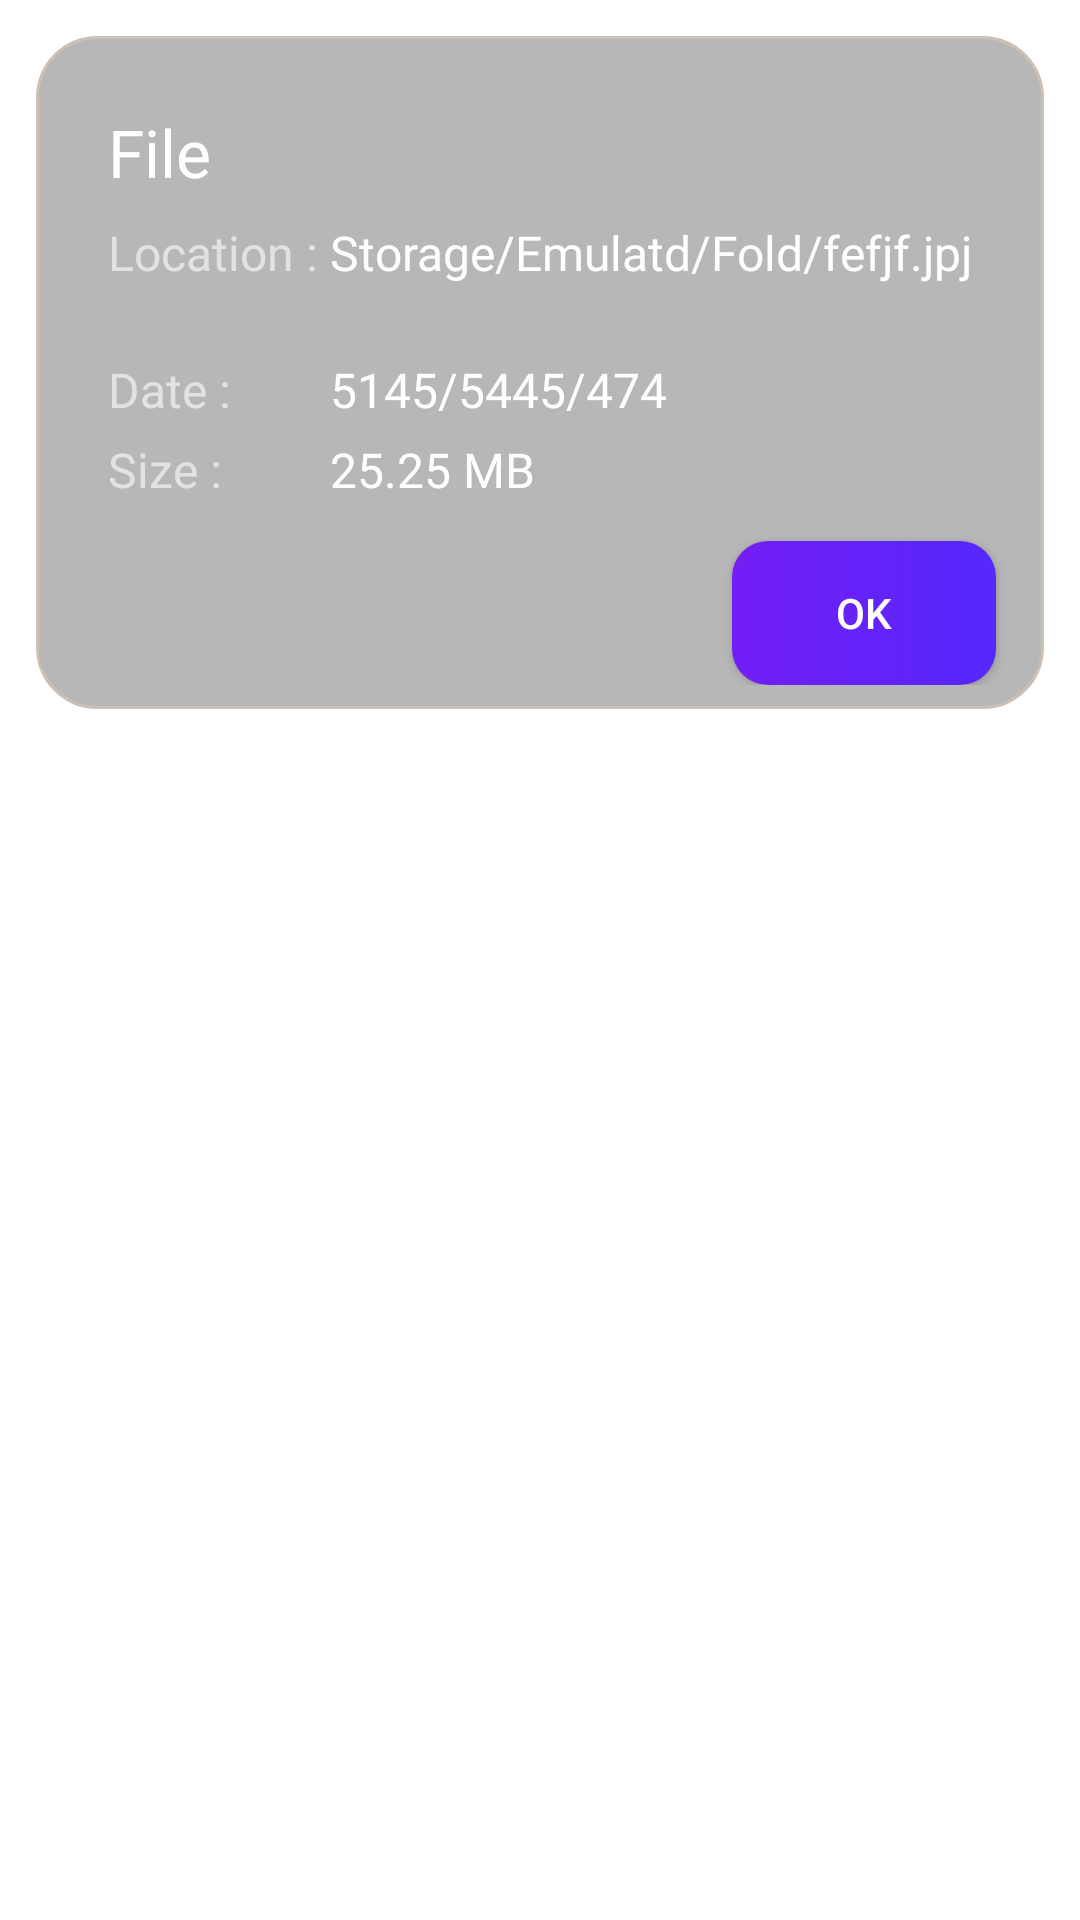

Write the Android layout XML for this screen, with the resource values it uses.
<!-- AndroidManifest.xml: application theme Theme.FileManager -->
<!-- res/layout/dialog_file_info.xml -->
<?xml version="1.0" encoding="utf-8"?>
<layout xmlns:android="http://schemas.android.com/apk/res/android">
    <FrameLayout xmlns:app="http://schemas.android.com/apk/res-auto"
        android:layout_width="match_parent"
        android:layout_height="wrap_content">

        <RelativeLayout
            android:layout_width="match_parent"
            android:layout_height="wrap_content"
            android:layout_margin="12dp"
            android:background="@drawable/dialog_bg"
            app:cardCornerRadius="12dp">


            <androidx.constraintlayout.widget.ConstraintLayout
                android:layout_width="match_parent"
                android:layout_height="wrap_content"
                android:layout_margin="8dp">

                <TextView
                    android:id="@+id/tv_file_name"
                    android:layout_width="wrap_content"
                    android:layout_height="wrap_content"
                    android:layout_marginStart="16dp"
                    android:layout_marginLeft="16dp"
                    android:layout_marginTop="16dp"
                    android:fontFamily="@font/itc_avant_garde_std_demi"
                    android:text="File"
                    android:textColor="@color/white"
                    android:textSize="22sp"
                    app:layout_constraintStart_toStartOf="parent"
                    app:layout_constraintTop_toTopOf="parent" />

                <LinearLayout
                    android:id="@+id/editText"
                    android:layout_width="match_parent"
                    android:layout_height="wrap_content"
                    android:layout_marginStart="16dp"
                    android:layout_marginLeft="16dp"
                    android:layout_marginTop="8dp"
                    android:layout_marginEnd="16dp"
                    android:layout_marginRight="16dp"
                    android:orientation="horizontal"
                    app:layout_constraintEnd_toEndOf="parent"
                    app:layout_constraintStart_toStartOf="parent"
                    app:layout_constraintTop_toBottomOf="@+id/tv_file_name">

                    <LinearLayout
                        android:layout_width="wrap_content"
                        android:layout_height="match_parent"
                        android:orientation="vertical">

                        <TextView
                            android:id="@+id/location"
                            android:layout_width="match_parent"
                            android:layout_height="wrap_content"
                            android:lines="2"
                            android:textSize="16sp"
                            android:layout_marginBottom="5dp"
                            android:fontFamily="@font/itc_avant_garde_std_md"
                            android:textColor="#99FFFFFF"
                            android:text="Location : "/>

                        <TextView
                            android:id="@+id/date"
                            android:layout_width="match_parent"
                            android:textColor="#99FFFFFF"
                            android:layout_marginBottom="5dp"
                            android:textSize="16sp"
                            android:fontFamily="@font/itc_avant_garde_std_md"
                            android:layout_height="wrap_content"
                            android:text="Date : "/>

                        <TextView
                            android:id="@+id/size"
                            android:layout_width="match_parent"
                            android:textColor="#99FFFFFF"
                            android:textSize="16sp"
                            android:fontFamily="@font/itc_avant_garde_std_md"
                            android:layout_height="wrap_content"
                            android:layout_marginBottom="5dp"
                            android:text="Size : "/>

                    </LinearLayout>

                    <LinearLayout
                        android:layout_width="match_parent"
                        android:layout_height="match_parent"
                        android:layout_weight="1"
                        android:orientation="vertical">

                        <TextView
                            android:id="@+id/tv_location"
                            android:layout_width="match_parent"
                            android:layout_height="wrap_content"
                            android:textSize="16sp"
                            android:lines="2"
                            android:layout_marginBottom="5dp"
                            android:fontFamily="@font/itc_avant_garde_std_md"
                            android:textColor="@color/white"
                            android:text="Storage/Emulatd/Fold/fefjf.jpj"/>

                        <TextView
                            android:id="@+id/tv_date"
                            android:layout_width="match_parent"
                            android:layout_height="wrap_content"
                            android:lines="1"
                            android:textSize="16sp"
                            android:fontFamily="@font/itc_avant_garde_std_md"
                            android:textColor="@color/white"
                            android:layout_marginBottom="5dp"
                            android:text="5145/5445/474"/>

                        <TextView
                            android:id="@+id/tv_size"
                            android:layout_width="match_parent"
                            android:layout_height="wrap_content"
                            android:lines="1"
                            android:layout_marginBottom="5dp"
                            android:textSize="16sp"
                            android:fontFamily="@font/itc_avant_garde_std_md"
                            android:textColor="@color/white"
                            android:text="25.25 MB"/>

                    </LinearLayout>

                </LinearLayout>

                <androidx.appcompat.widget.AppCompatButton
                    android:id="@+id/btn_ok"
                    android:layout_width="wrap_content"
                    android:layout_height="wrap_content"
                    android:layout_marginTop="8dp"
                    android:layout_marginEnd="8dp"
                    android:layout_marginRight="8dp"
                    android:background="@drawable/blue_btn_bg"
                    android:text="OK"
                    android:textColor="@color/white"
                    app:layout_constraintEnd_toEndOf="parent"
                    app:layout_constraintTop_toBottomOf="@+id/editText" />

            </androidx.constraintlayout.widget.ConstraintLayout>

        </RelativeLayout>
    </FrameLayout>
</layout>
<!-- resources referenced by this layout -->
<resources>
  <color name="white">#FFFFFFFF</color>
  <!-- drawable blue_btn_bg (drawable) -->
  <?xml version="1.0" encoding="utf-8"?>
  <shape xmlns:android="http://schemas.android.com/apk/res/android" android:shape="rectangle">
  
      <gradient android:startColor="#731EF5"
          android:endColor="#5528FD"/>
  
      <corners android:radius="12dp"/>
  </shape>
  <!-- drawable dialog_bg (drawable) -->
  <?xml version="1.0" encoding="utf-8"?>
  <shape xmlns:android="http://schemas.android.com/apk/res/android" android:shape="rectangle">
  
      <stroke android:width="1dp"
          android:color="#CDC0B4"/>
  
      <corners android:radius="20dp"/>
  
      <solid android:color="#48000000"/>
  
  </shape>
  <style name="Theme.FileManager" parent="Theme.MaterialComponents.Light.NoActionBar">
          
          <item name="colorPrimary">@color/white</item>
          <item name="colorPrimaryVariant">@color/purple_700</item>
          <item name="colorOnPrimary">@color/white</item>
          
          <item name="colorSecondary">@color/teal_200</item>
          <item name="colorSecondaryVariant">@color/teal_700</item>
          <item name="colorOnSecondary">@color/black</item>
          
          <item name="android:statusBarColor" tools:targetApi="l">?attr/colorPrimaryVariant</item>
          
      </style>
  <color name="purple_700">#FF3700B3</color>
  <color name="teal_200">#FF03DAC5</color>
  <color name="teal_700">#FF018786</color>
  <color name="black">#FF000000</color>
</resources>
